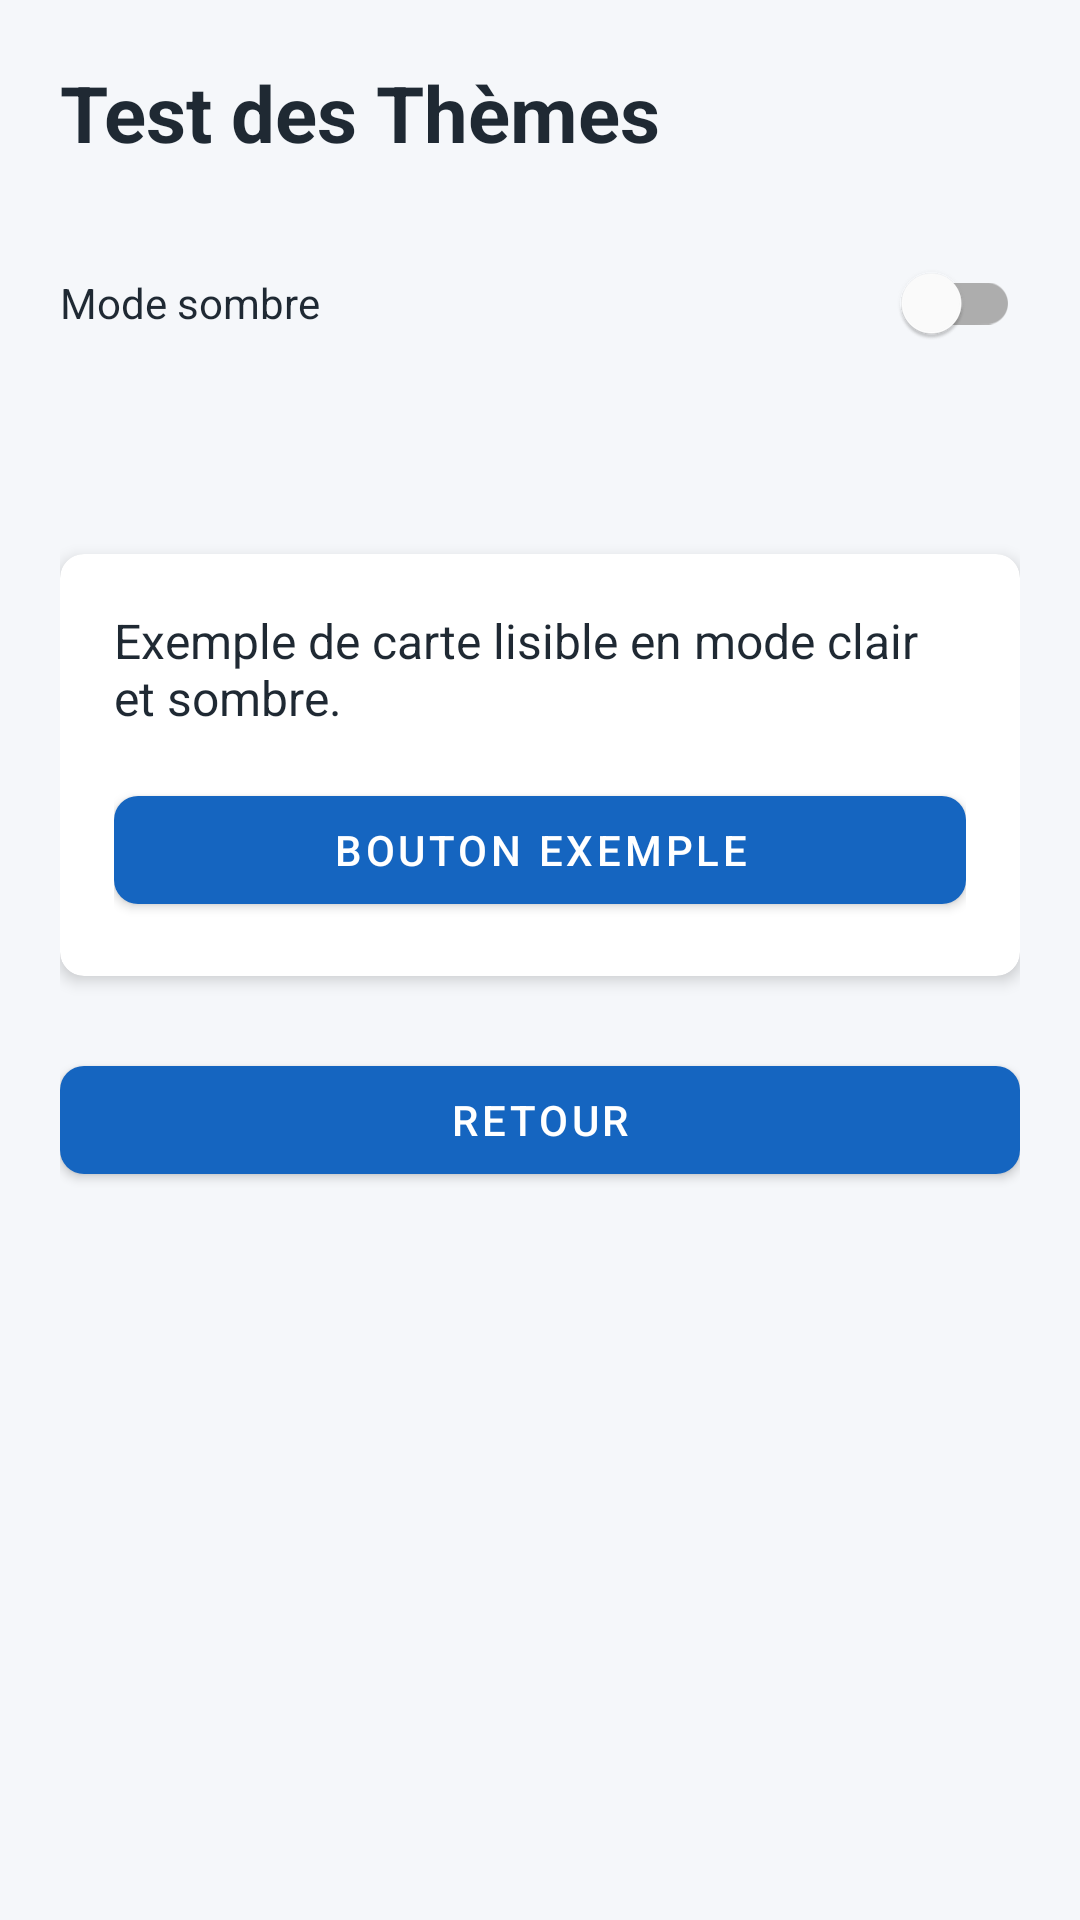

Write the Android layout XML for this screen, with the resource values it uses.
<!-- AndroidManifest.xml: application theme AppTheme -->
<!-- res/layout/activity_theme_test.xml -->
<?xml version="1.0" encoding="utf-8"?>
<androidx.constraintlayout.widget.ConstraintLayout xmlns:android="http://schemas.android.com/apk/res/android"
    xmlns:app="http://schemas.android.com/apk/res-auto"
    xmlns:tools="http://schemas.android.com/tools"
    android:id="@+id/themeRoot"
    android:layout_width="match_parent"
    android:layout_height="match_parent"
    android:background="@color/backgroundColor"
    android:padding="20dp"
    tools:context=".ThemeTestActivity">

    
    <LinearLayout
        android:id="@+id/themeContent"
        android:layout_width="0dp"
        android:layout_height="wrap_content"
        android:orientation="vertical"
        app:layout_constraintEnd_toEndOf="parent"
        app:layout_constraintStart_toStartOf="parent"
        app:layout_constraintTop_toTopOf="parent">

        
        <TextView
            android:id="@+id/txtThemeTitle"
            android:layout_width="match_parent"
            android:layout_height="wrap_content"
            android:text="Test des Thèmes"
            android:textColor="@color/textColorPrimary"
            android:textSize="26sp"
            android:textStyle="bold" />

        
        <com.google.android.material.switchmaterial.SwitchMaterial
            android:id="@+id/switchDarkMode"
            android:layout_width="match_parent"
            android:layout_height="wrap_content"
            android:layout_marginTop="22dp"
            android:contentDescription="Activer ou désactiver le mode sombre"
            android:text="Mode sombre"
            android:textColor="@color/textColorPrimary" />

        
        <TextView
            android:id="@+id/txtThemeStatus"
            android:layout_width="match_parent"
            android:layout_height="wrap_content"
            android:layout_marginTop="14dp"
            android:textColor="@color/textColorSecondary"
            android:textSize="16sp"
            tools:text="Mode actuel: clair" />

        
        <com.google.android.material.card.MaterialCardView
            android:id="@+id/demoThemeCard"
            android:layout_width="match_parent"
            android:layout_height="wrap_content"
            android:layout_marginTop="24dp"
            app:cardBackgroundColor="@color/cardBackground"
            app:cardCornerRadius="8dp"
            app:cardElevation="3dp">

            
            <LinearLayout
                android:layout_width="match_parent"
                android:layout_height="wrap_content"
                android:orientation="vertical"
                android:padding="18dp">

                
                <TextView
                    android:id="@+id/txtCardExample"
                    android:layout_width="match_parent"
                    android:layout_height="wrap_content"
                    android:text="Exemple de carte lisible en mode clair et sombre."
                    android:textColor="@color/textColorPrimary"
                    android:textSize="16sp" />

                
                <com.google.android.material.button.MaterialButton
                    android:id="@+id/btnThemeExample"
                    style="@style/Widget.SecureUIApp.MaterialButton"
                    android:layout_width="match_parent"
                    android:layout_height="wrap_content"
                    android:layout_marginTop="16dp"
                    android:text="Bouton Exemple" />
            </LinearLayout>
        </com.google.android.material.card.MaterialCardView>

        
        <com.google.android.material.button.MaterialButton
            android:id="@+id/btnBackTheme"
            style="@style/Widget.SecureUIApp.MaterialButton"
            android:layout_width="match_parent"
            android:layout_height="wrap_content"
            android:layout_marginTop="24dp"
            android:text="Retour" />
    </LinearLayout>
</androidx.constraintlayout.widget.ConstraintLayout>
<!-- resources referenced by this layout -->
<resources>
  <color name="backgroundColor">#F5F7FA</color>
  <color name="cardBackground">#FFFFFF</color>
  <color name="textColorPrimary">#1F2933</color>
  <color name="textColorSecondary">#52616B</color>
  <style name="Widget.SecureUIApp.MaterialButton" parent="Widget.MaterialComponents.Button">
          
          <item name="cornerRadius">8dp</item>
  
          
          <item name="backgroundTint">@color/colorPrimary</item>
  
          
          <item name="android:textColor">@color/white</item>
      </style>
  <style name="AppTheme" parent="Theme.MaterialComponents.DayNight.NoActionBar">
          
          <item name="colorPrimary">@color/colorPrimary</item>
  
          
          <item name="colorPrimaryDark">@color/colorPrimaryDark</item>
  
          
          <item name="colorAccent">@color/colorAccent</item>
  
          
          <item name="android:windowBackground">@color/backgroundColor</item>
  
          
          <item name="android:textColorPrimary">@color/textColorPrimary</item>
  
          
          <item name="android:textColorSecondary">@color/textColorSecondary</item>
  
          
          <item name="materialButtonStyle">@style/Widget.SecureUIApp.MaterialButton</item>
  
          
          <item name="textInputStyle">@style/Widget.SecureUIApp.TextInputLayout</item>
      </style>
  <color name="colorPrimary">#1565C0</color>
  <color name="white">#FFFFFFFF</color>
  <color name="colorPrimaryDark">#0D47A1</color>
  <color name="colorAccent">#00897B</color>
  <style name="Widget.SecureUIApp.TextInputLayout" parent="Widget.MaterialComponents.TextInputLayout.OutlinedBox">
          
          <item name="boxStrokeColor">@color/colorPrimary</item>
  
          
          <item name="hintTextColor">@color/colorPrimary</item>
      </style>
</resources>
